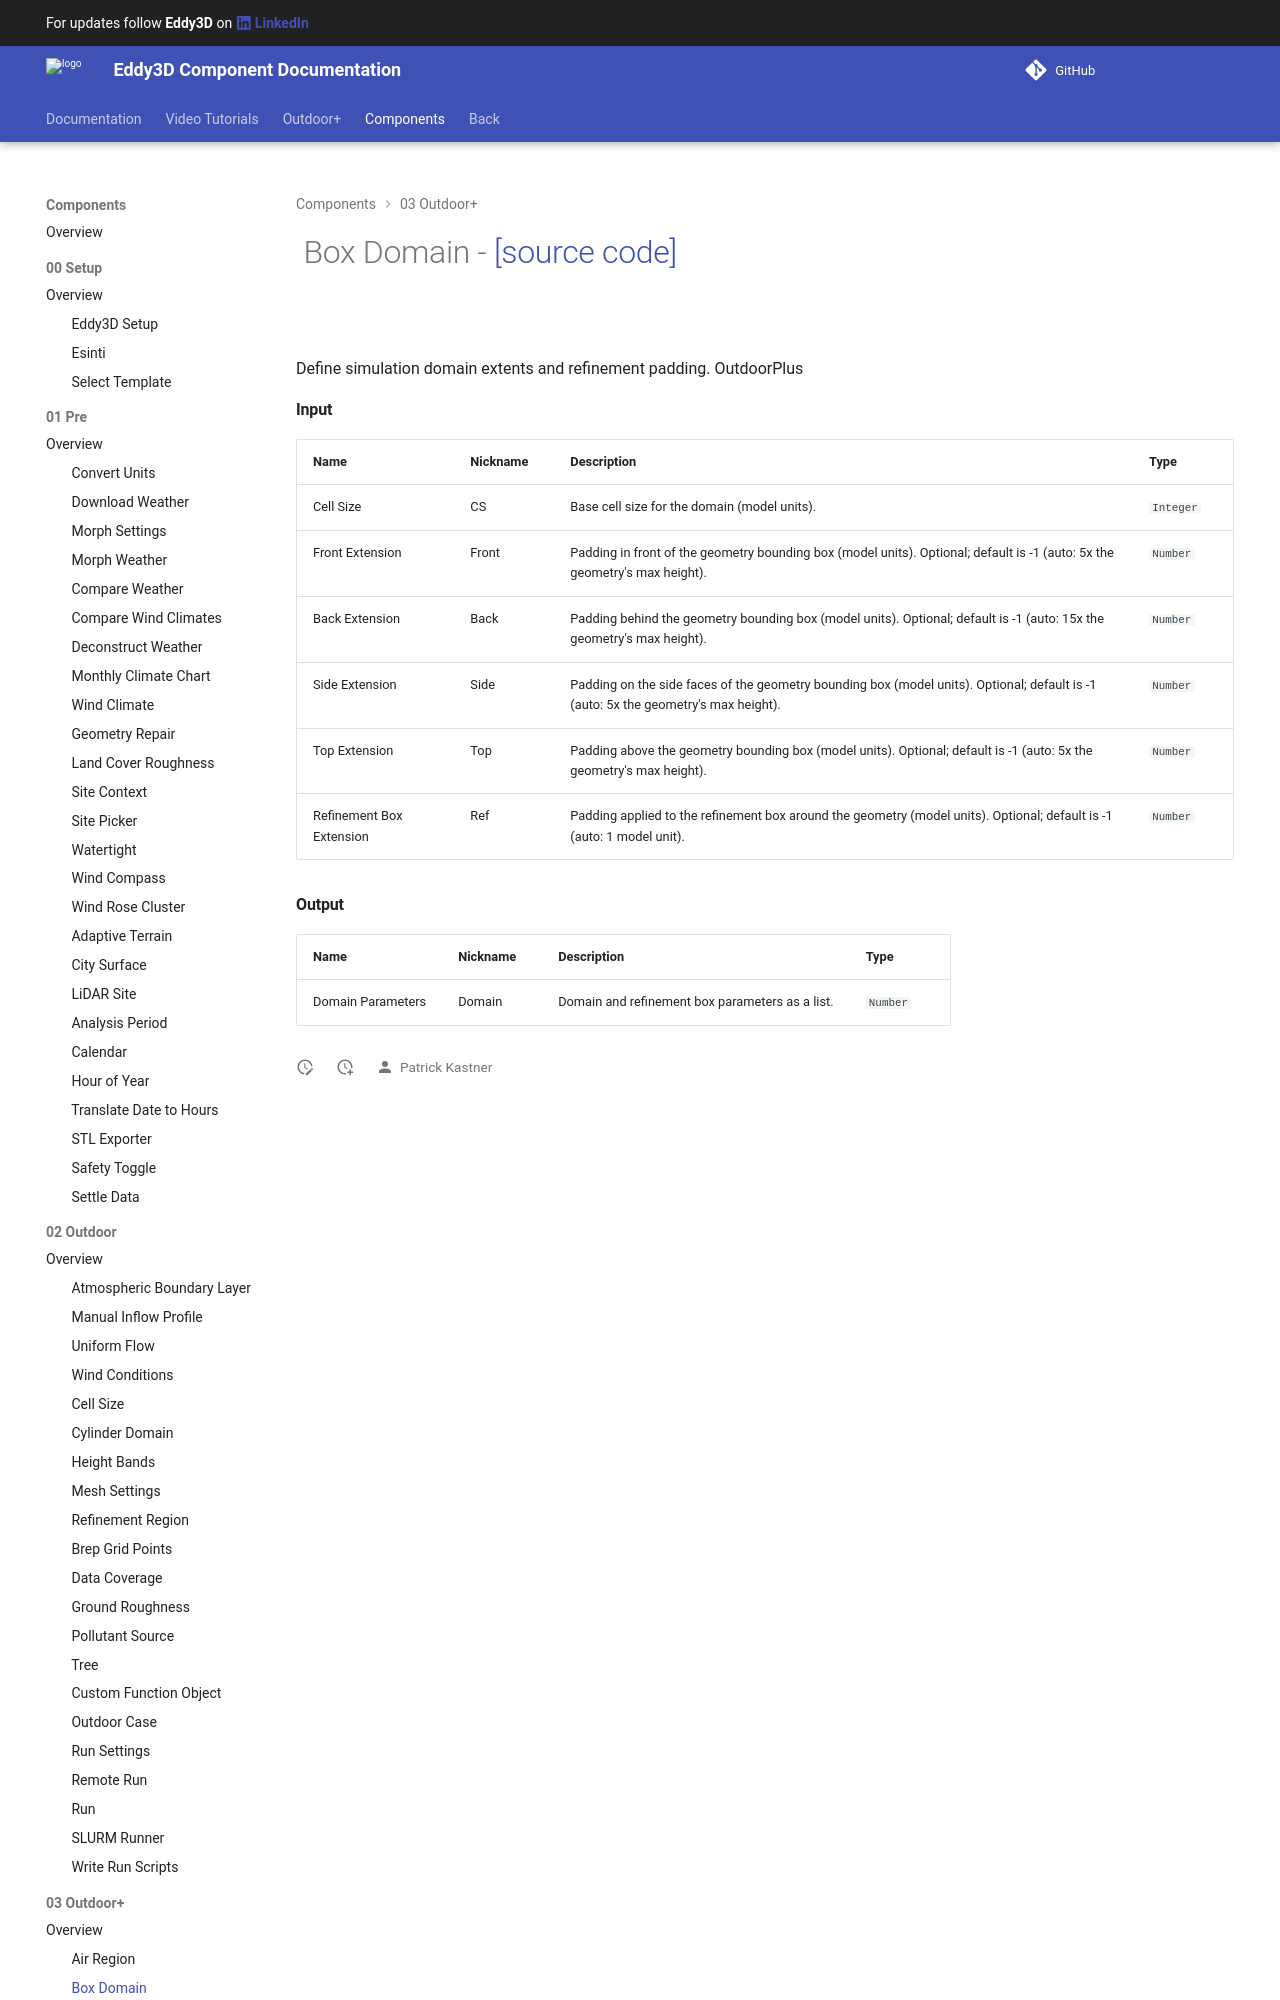

repository: Eddy3D-Dev/Eddy3D-Documentation · page: 1.23.0.827/components/Box_Domain/index.html · generator: mkdocs

# ![](/images/icons/Box_Domain.png) Box Domain - [[source code]](https://github.com/Eddy3D-Dev/Eddy3D/search?q=%22Box%20Domain%22)

![](/images/components/Box_Domain-crop.png)

Define simulation domain extents and refinement padding. OutdoorPlus
